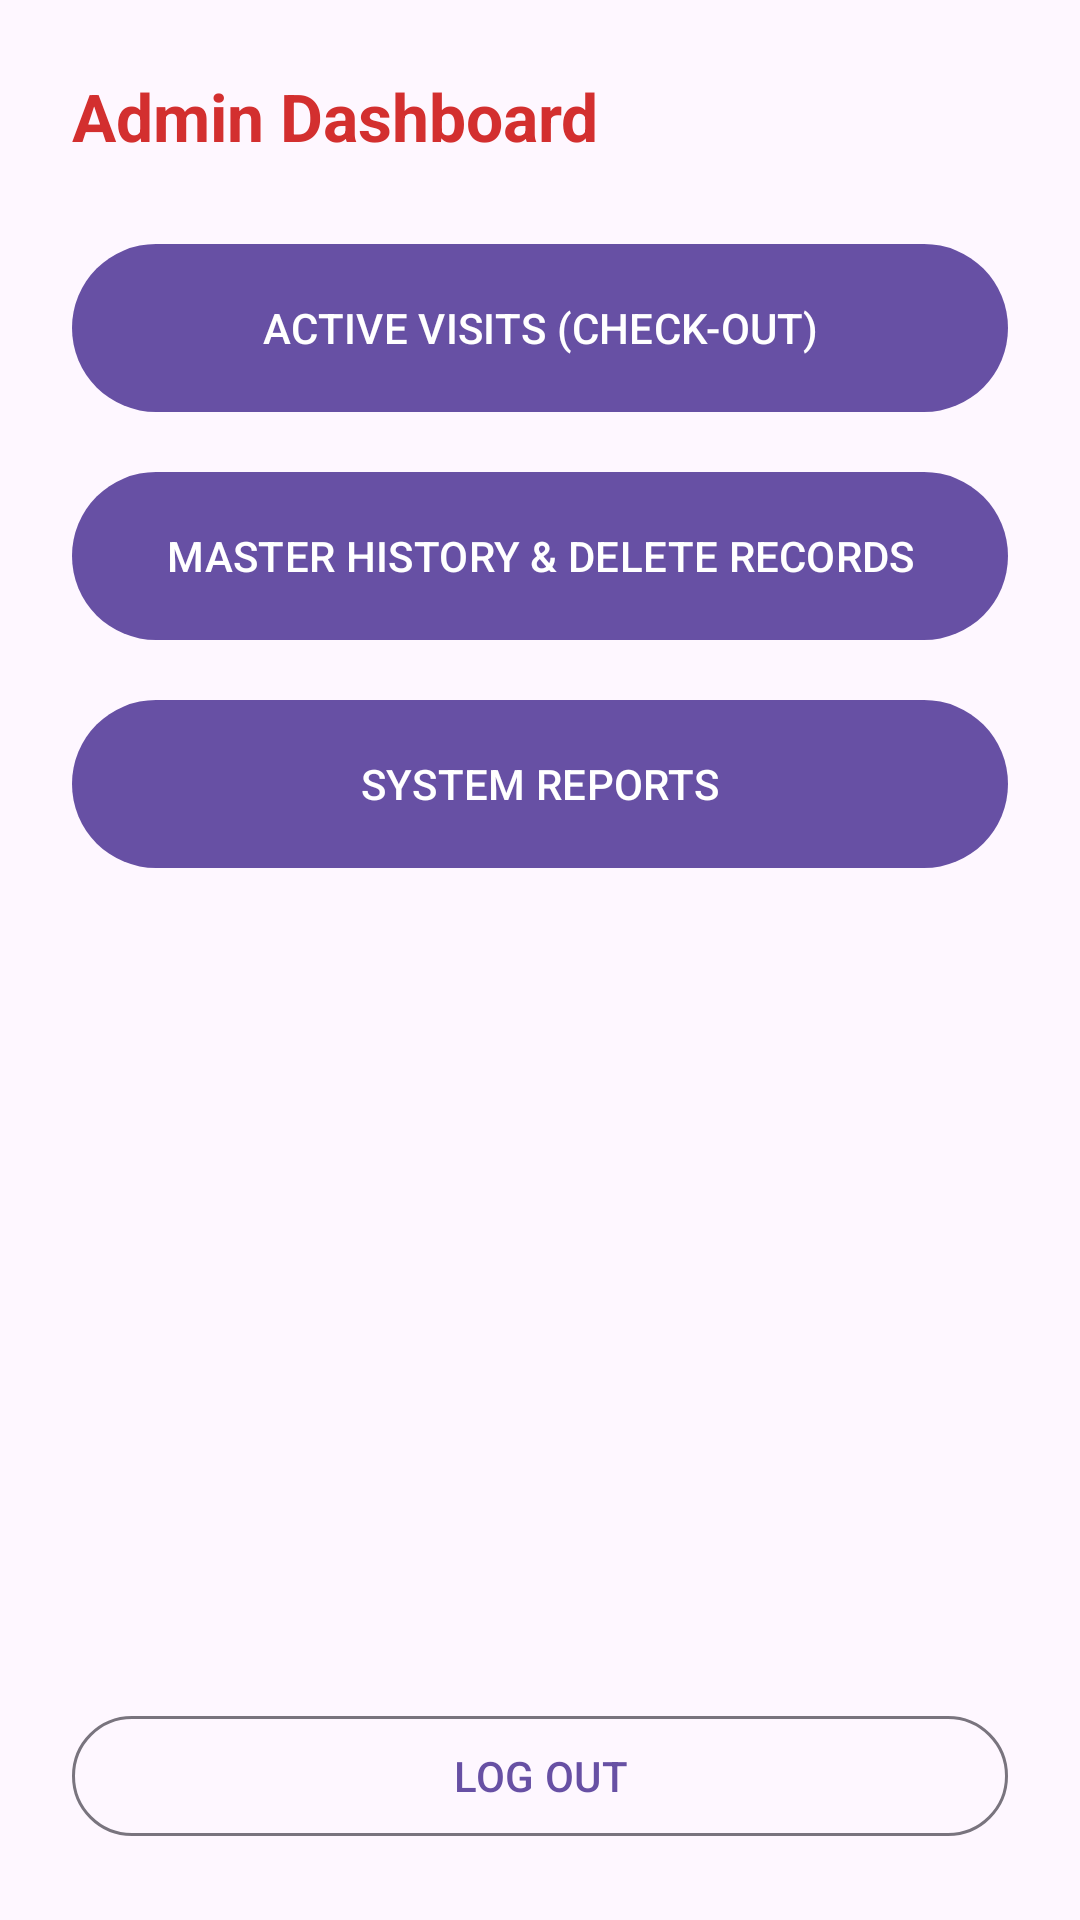

Android layout source for this screen:
<!-- AndroidManifest.xml: application theme Theme.DormLog -->
<!-- res/layout/activity_admin_dashboard.xml -->
<?xml version="1.0" encoding="utf-8"?>
<LinearLayout xmlns:android="http://schemas.android.com/apk/res/android"
    android:layout_width="match_parent"
    android:layout_height="match_parent"
    android:orientation="vertical"
    android:padding="24dp">

    <TextView
        android:id="@+id/tvHeader"
        android:layout_width="wrap_content"
        android:layout_height="wrap_content"
        android:text="Admin Dashboard"
        android:textSize="22sp"
        android:textStyle="bold"
        android:textColor="#D32F2F"
        android:layout_marginBottom="24dp"/>

    <com.google.android.material.button.MaterialButton
        android:id="@+id/btnActive"
        android:layout_width="match_parent"
        android:layout_height="64dp"
        android:text="ACTIVE VISITS (CHECK-OUT)"
        android:layout_marginBottom="12dp"/>

    <com.google.android.material.button.MaterialButton
        android:id="@+id/btnHistory"
        android:layout_width="match_parent"
        android:layout_height="64dp"
        android:text="MASTER HISTORY &amp; DELETE RECORDS"
        android:layout_marginBottom="12dp"/>

    <com.google.android.material.button.MaterialButton
        android:id="@+id/btnReports"
        android:layout_width="match_parent"
        android:layout_height="64dp"
        android:text="SYSTEM REPORTS"
        android:layout_marginBottom="12dp"/>

    <View android:layout_width="match_parent" android:layout_height="0dp" android:layout_weight="1"/>

    <com.google.android.material.button.MaterialButton
        android:id="@+id/btnLogout"
        style="@style/Widget.Material3.Button.OutlinedButton"
        android:layout_width="match_parent"
        android:layout_height="wrap_content"
        android:text="LOG OUT"/>
</LinearLayout>
<!-- resources referenced by this layout -->
<resources>
  <style name="Theme.DormLog" parent="Base.Theme.DormLog" />
  <style name="Base.Theme.DormLog" parent="Theme.Material3.DayNight.NoActionBar">
          
          
      </style>
</resources>
